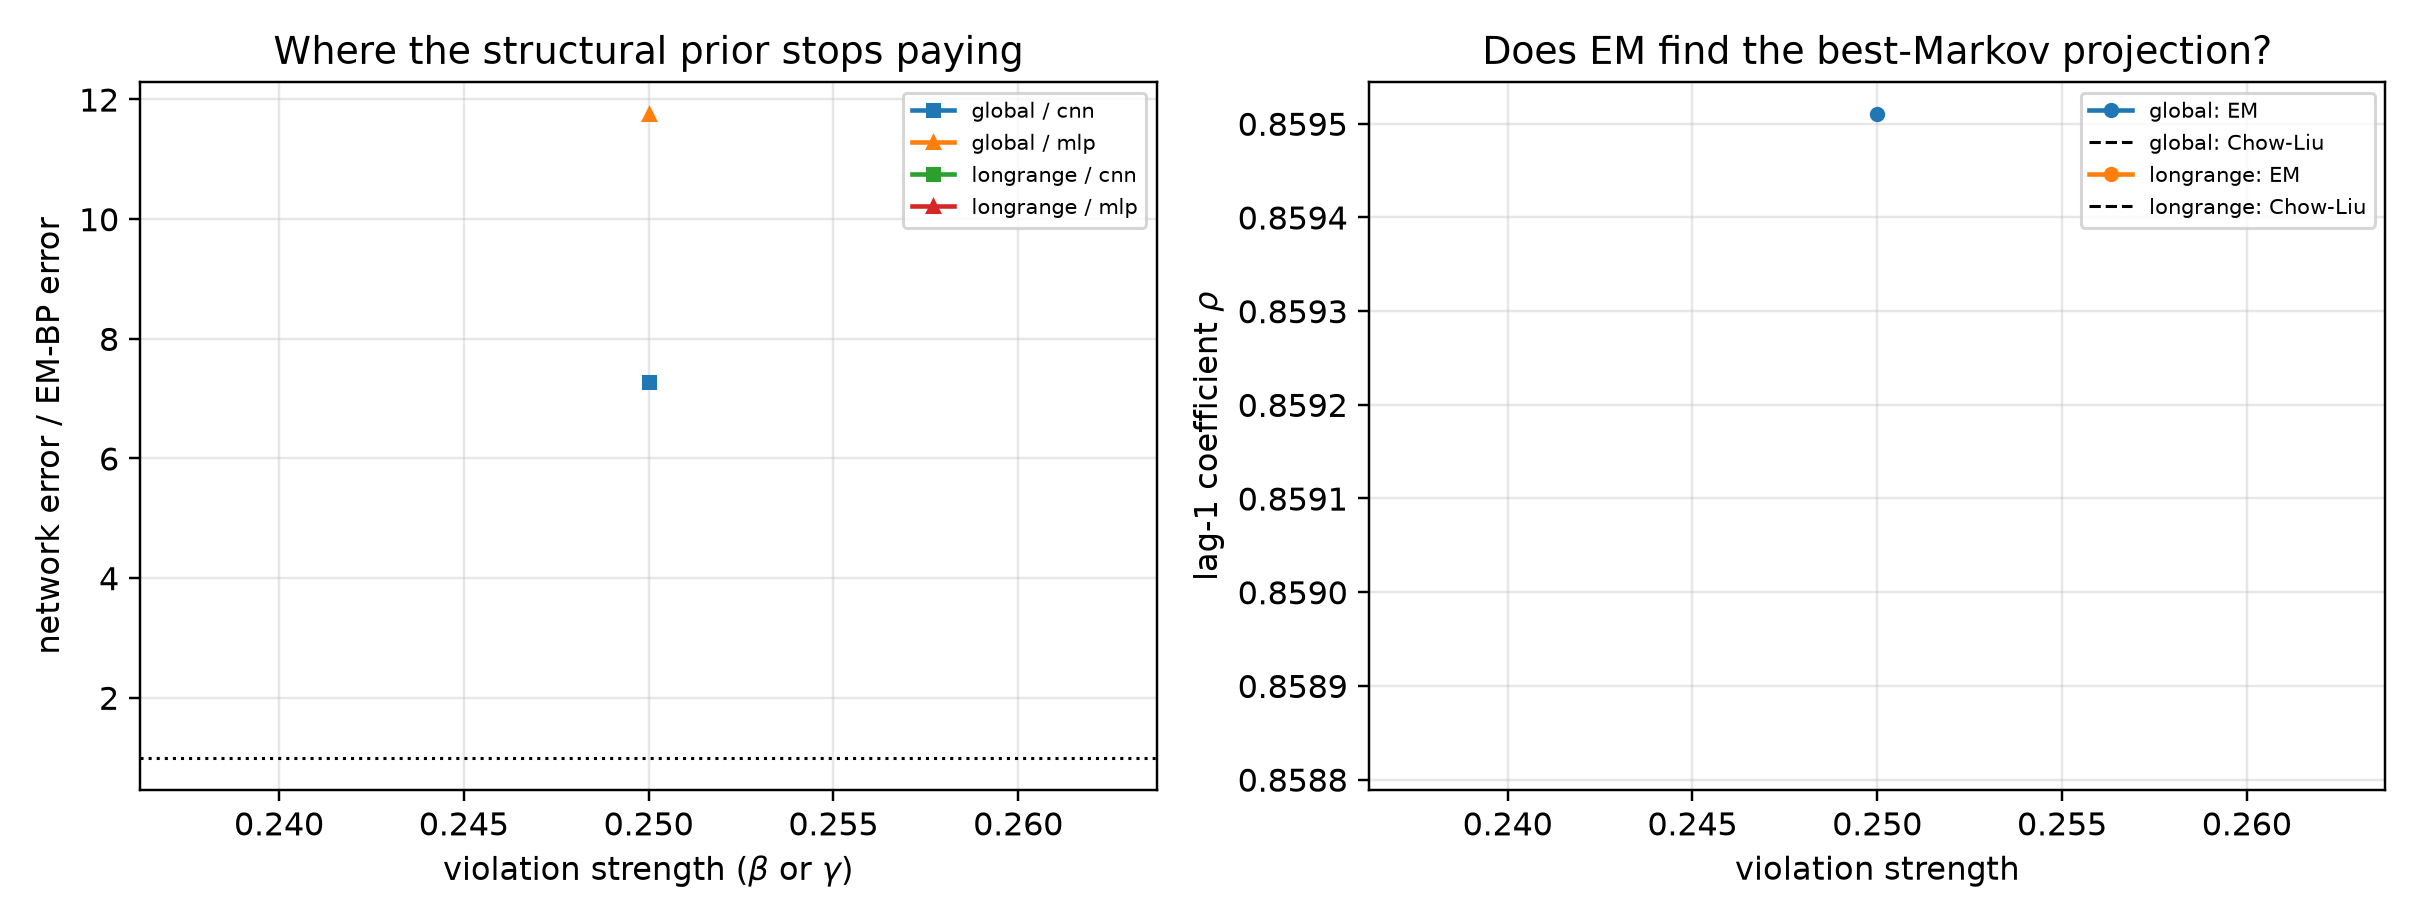

Data behind this chart, as committed beside it:
mechanism, strength, arm, t, score_rel_l2, ratio_to_em, fitted_rho, chow_liu_rho, rho_minus_chow_liu, em_seconds, em_iters, em_monotone_violation, mode_cnn, mode_mlp, innovation_mean, innovation_var, innovation_excess_kurtosis
global, 0.25, em_bp, 0.1, 0.005142, 1.0, 0.8595, 0.8588, 0.0006864, 1152, 81, 0.0, eps, eps, -0.002053, 0.2551, 0.05628
global, 0.25, cnn, 0.1, 0.04984, 9.693, 0.8595, 0.8588, 0.0006864, 1152, 81, 0.0, eps, eps, -0.002053, 0.2551, 0.05628
global, 0.25, mlp, 0.1, 0.0706, 13.73, 0.8595, 0.8588, 0.0006864, 1152, 81, 0.0, eps, eps, -0.002053, 0.2551, 0.05628
global, 0.25, em_bp, 0.2, 0.006861, 1.0, 0.8595, 0.8588, 0.0006864, 1152, 81, 0.0, eps, eps, -0.002053, 0.2551, 0.05628
global, 0.25, cnn, 0.2, 0.06336, 9.234, 0.8595, 0.8588, 0.0006864, 1152, 81, 0.0, eps, eps, -0.002053, 0.2551, 0.05628
global, 0.25, mlp, 0.2, 0.1078, 15.71, 0.8595, 0.8588, 0.0006864, 1152, 81, 0.0, eps, eps, -0.002053, 0.2551, 0.05628
global, 0.25, em_bp, 0.4, 0.01116, 1.0, 0.8595, 0.8588, 0.0006864, 1152, 81, 0.0, x0, x0, -0.002053, 0.2551, 0.05628
global, 0.25, cnn, 0.4, 0.078, 6.987, 0.8595, 0.8588, 0.0006864, 1152, 81, 0.0, x0, x0, -0.002053, 0.2551, 0.05628
global, 0.25, mlp, 0.4, 0.1574, 14.1, 0.8595, 0.8588, 0.0006864, 1152, 81, 0.0, x0, x0, -0.002053, 0.2551, 0.05628
global, 0.25, em_bp, 0.8, 0.02374, 1.0, 0.8595, 0.8588, 0.0006864, 1152, 81, 0.0, x0, x0, -0.002053, 0.2551, 0.05628
global, 0.25, cnn, 0.8, 0.1259, 5.302, 0.8595, 0.8588, 0.0006864, 1152, 81, 0.0, x0, x0, -0.002053, 0.2551, 0.05628
global, 0.25, mlp, 0.8, 0.1984, 8.355, 0.8595, 0.8588, 0.0006864, 1152, 81, 0.0, x0, x0, -0.002053, 0.2551, 0.05628
global, 0.25, em_bp, 1.6, 0.05523, 1.0, 0.8595, 0.8588, 0.0006864, 1152, 81, 0.0, x0, x0, -0.002053, 0.2551, 0.05628
global, 0.25, cnn, 1.6, 0.2853, 5.165, 0.8595, 0.8588, 0.0006864, 1152, 81, 0.0, x0, x0, -0.002053, 0.2551, 0.05628
global, 0.25, mlp, 1.6, 0.3786, 6.854, 0.8595, 0.8588, 0.0006864, 1152, 81, 0.0, x0, x0, -0.002053, 0.2551, 0.05628
